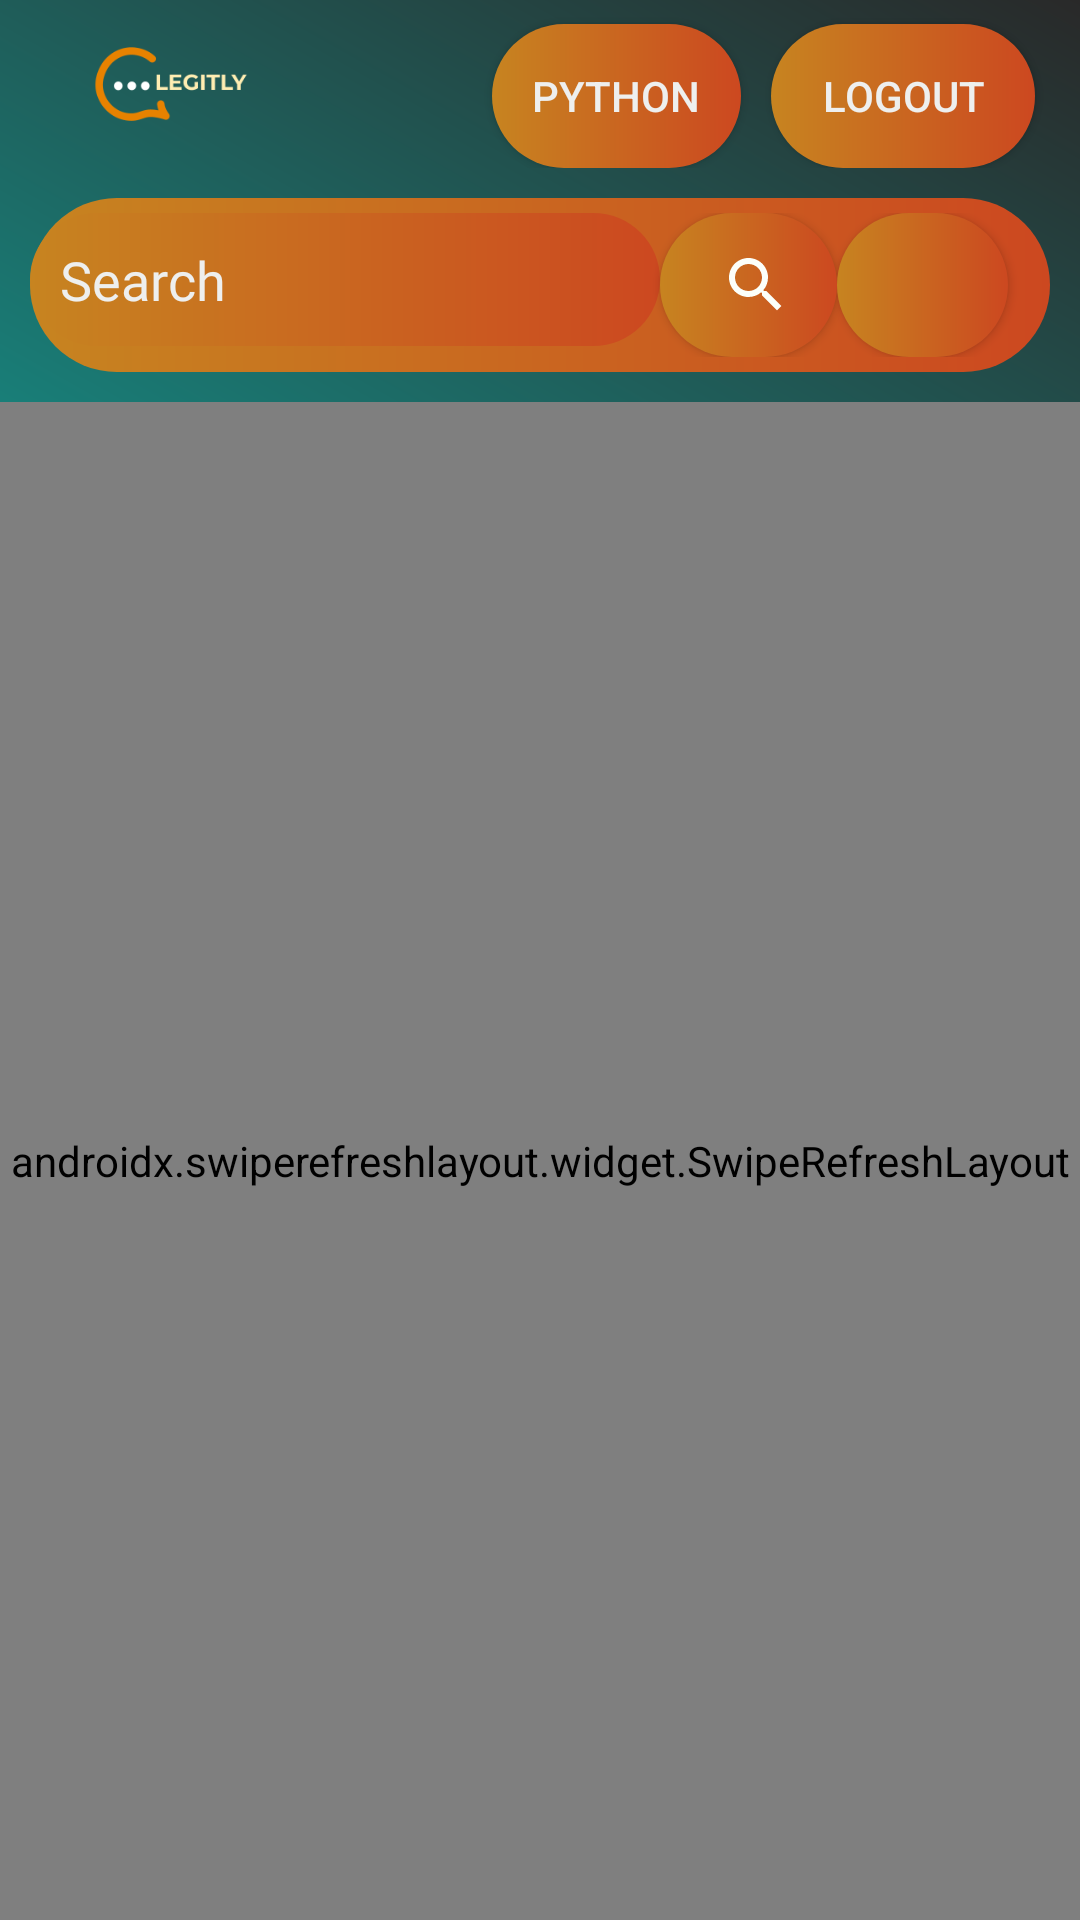

Write the Android layout XML for this screen, with the resource values it uses.
<!-- AndroidManifest.xml: application theme AppTheme -->
<!-- res/layout/activity_main.xml -->
<?xml version="1.0" encoding="utf-8"?>
<LinearLayout xmlns:android="http://schemas.android.com/apk/res/android"
    xmlns:app="http://schemas.android.com/apk/res-auto"
    xmlns:tools="http://schemas.android.com/tools"
    android:layout_width="match_parent"
    android:orientation="vertical"
    android:layout_height="match_parent"
    tools:context=".MainActivity"
    android:background="@drawable/gradient">

    <LinearLayout
        android:layout_width="match_parent"
        android:layout_height="wrap_content"
        android:orientation="horizontal">


        <ImageView
            android:id="@+id/imageView"
            android:layout_width="114dp"
            android:layout_height="match_parent"
            app:srcCompat="@drawable/logo4" />

        <Button
            android:id="@+id/button2"
            android:layout_width="58dp"
            android:layout_height="wrap_content"
            android:layout_marginLeft="50dp"
            android:layout_marginRight="10dp"
            android:layout_weight="1"
            android:layout_marginTop="8dp"
            android:background="@drawable/orange_background"
            android:text="Python"
            android:textColor="@color/grey" />

        <Button
            android:layout_width="wrap_content"
            android:layout_height="wrap_content"
            android:textColor="@color/grey"
            android:layout_marginRight="15dp"
            android:layout_marginTop="8dp"
            android:background="@drawable/orange_background"
            android:fontFamily="sans-serif-medium"
            android:text="Logout"
            android:id="@+id/logout"/>




    </LinearLayout>



    <LinearLayout
        android:layout_width="match_parent"
        android:layout_height="wrap_content"
        android:layout_margin="10dp"
        android:paddingTop="5dp"
        android:paddingBottom="5dp"
        android:columnCount="2"
        android:background="@drawable/orange_background"
        android:rowCount="2">

        <EditText
            android:id="@+id/etQuery"
            android:layout_width="wrap_content"
            android:layout_height="wrap_content"
            android:ems="10"
            android:hint="Search"
            android:fontFamily="@font/g_bold"
            android:textColor="@color/grey"
            android:textColorHint="@color/grey"
            android:padding="10dp"
            android:background="@drawable/orange_background"
            android:layout_column="0"
            android:layout_columnWeight="1"
            android:layout_row="0"
            android:inputType="textPersonName" />

        <Button
            android:id="@+id/btnSearch"
            android:layout_width="59dp"
            android:layout_height="wrap_content"
            android:layout_row="0"
            android:layout_column="1"
            android:background="@drawable/orange_background"
            android:drawableRight="@drawable/ic_search_black_24dp"
            android:paddingRight="15dp" />

        <Button
            android:id="@+id/addImage"
            android:layout_width="57dp"
            android:layout_height="wrap_content"
            android:layout_row="0"
            android:layout_column="1"
            android:background="@drawable/orange_background"
            android:drawableRight="@drawable/ic_photo_camera_black_24dp"
            android:paddingRight="15dp" />



    </LinearLayout>


    <androidx.swiperefreshlayout.widget.SwipeRefreshLayout
        android:layout_width="match_parent"
        android:layout_height="match_parent"
        android:id="@+id/swipeRefresh">

        <androidx.recyclerview.widget.RecyclerView
            android:layout_width="match_parent"
            android:layout_height="match_parent"
            android:layout_marginTop="5dp"
            android:id="@+id/recyclerView"/>

    </androidx.swiperefreshlayout.widget.SwipeRefreshLayout>

    <ImageView
        android:layout_width="1dp"
        android:layout_height="1dp"
        android:id="@+id/imageIv">

    </ImageView>



</LinearLayout>
<!-- resources referenced by this layout -->
<resources>
  <color name="grey">#eeefee</color>
  <!-- drawable gradient (drawable) -->
  <?xml version="1.0" encoding="utf-8"?>
  <shape xmlns:android="http://schemas.android.com/apk/res/android">
  
      <gradient
          android:startColor="#00FFEF"
          android:endColor="#292929" android:angle="45" />
  </shape>
  <!-- drawable ic_search_black_24dp (drawable) -->
  <vector android:height="24dp" android:tint="#FCFFF9"
      android:viewportHeight="24.0" android:viewportWidth="24.0"
      android:width="24dp" xmlns:android="http://schemas.android.com/apk/res/android">
      <path android:fillColor="#FF000000" android:pathData="M15.5,14h-0.79l-0.28,-0.27C15.41,12.59 16,11.11 16,9.5 16,5.91 13.09,3 9.5,3S3,5.91 3,9.5 5.91,16 9.5,16c1.61,0 3.09,-0.59 4.23,-1.57l0.27,0.28v0.79l5,4.99L20.49,19l-4.99,-5zM9.5,14C7.01,14 5,11.99 5,9.5S7.01,5 9.5,5 14,7.01 14,9.5 11.99,14 9.5,14z"/>
  </vector>
  <!-- drawable logo4: png bitmap (drawable-v24, 4241 bytes) -->
  <!-- drawable orange_background (drawable) -->
  <?xml version="1.0" encoding="utf-8"?>
  <shape xmlns:android="http://schemas.android.com/apk/res/android">
  
      <solid android:color="@color/orange"/>
      <gradient
          android:startColor = "#CC4820"
          android:endColor = "#C78420"
          android:angle = "180"/>
      <corners android:radius="80dp"/>
  </shape>
  <style name="AppTheme" parent="Theme.AppCompat.Light.NoActionBar">
          
  
          <item name="android:colorPrimaryDark">@color/orange</item>
          <item name="colorAccent">@color/colorAccent</item>
      </style>
  <color name="orange">#E67143</color>
  <color name="colorAccent">#191819</color>
</resources>
